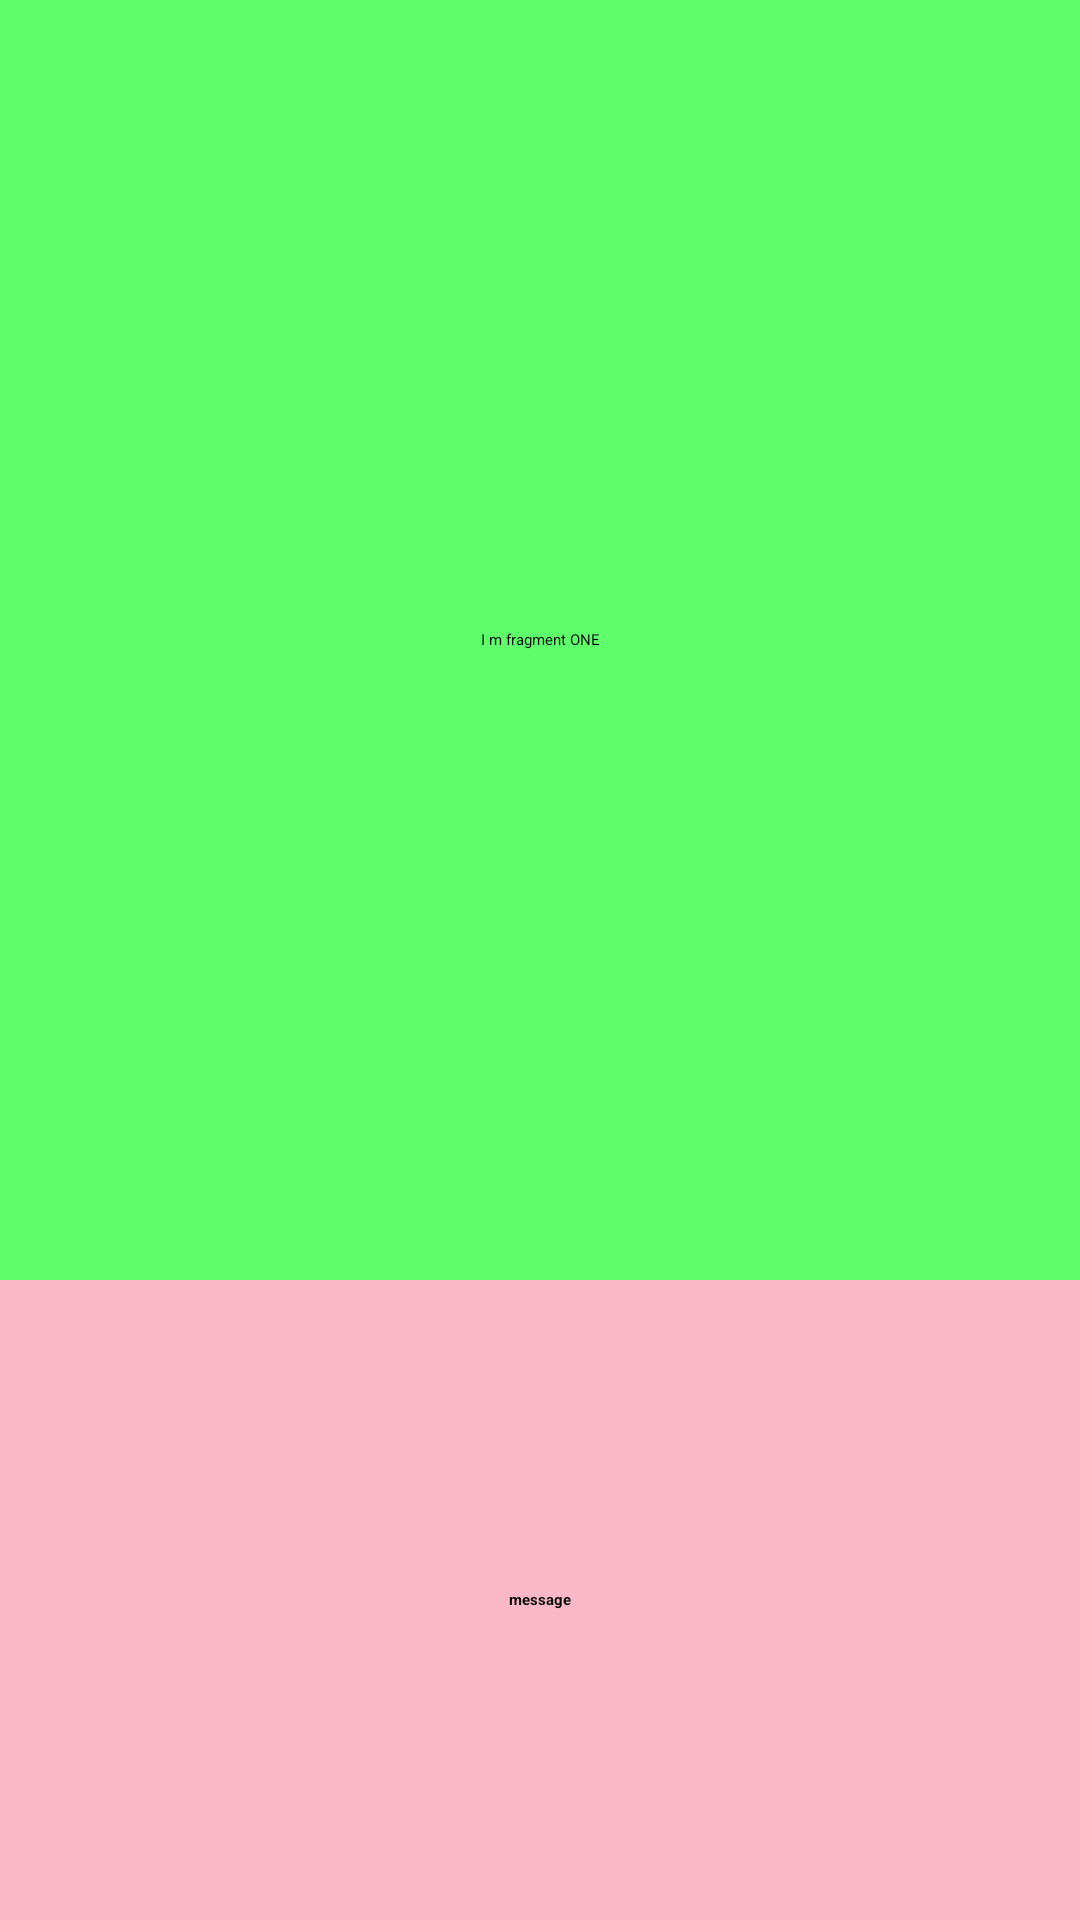

Produce the Android XML layout that renders to this screen, including the resource entries it uses.
<!-- AndroidManifest.xml: application theme Theme.A -->
<!-- res/layout/activity_p21_dynamic_fragment_f1.xml -->
<?xml version="1.0" encoding="utf-8"?>
<LinearLayout xmlns:android="http://schemas.android.com/apk/res/android"
    xmlns:tools="http://schemas.android.com/tools"
    android:layout_width="match_parent"
    android:layout_height="match_parent"
    tools:context=".P21DynamicFrag1"
    android:orientation="vertical"
    android:background="#FF5722">

    <TextView
        android:id="@+id/textView1"
        android:layout_width="fill_parent"
        android:layout_height="0dp"
        android:layout_weight="2"
        android:text="I m fragment ONE"
        android:gravity="center"
        android:background="#5eff6a"
        android:textAppearance="?android:attr/textAppearanceLarge" />
    <EditText
        android:id="@+id/edtTxt"
        android:layout_width="match_parent"
        android:layout_height="0dp"
        android:layout_weight="1"
        android:hint="message"
        android:background="#FAB7C7"
        android:gravity="center"
        android:textStyle="bold"
        />
</LinearLayout>
<!-- resources referenced by this layout -->
<resources>

</resources>
